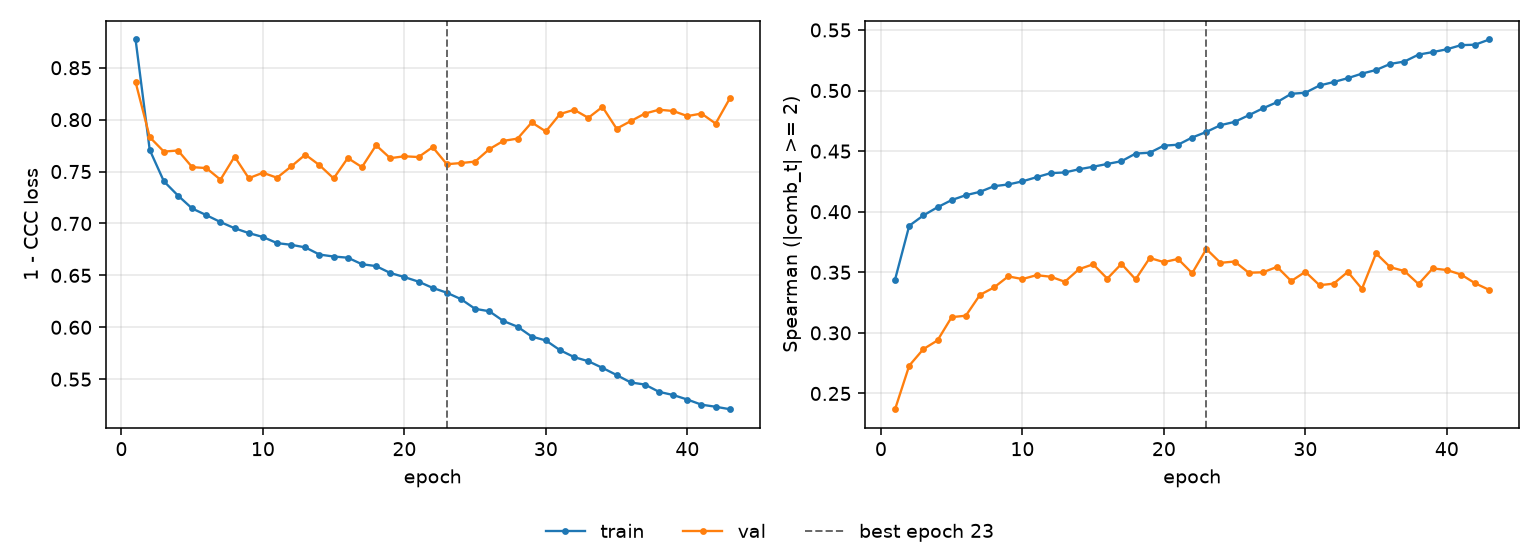

Source data for this figure (header and first rows):
epoch, tr_loss, vl_loss, tr_sp, vl_sp, is_best
1, 0.8772, 0.8362, 0.344, 0.237, False
2, 0.7709, 0.7832, 0.3884, 0.2729, False
3, 0.7406, 0.7692, 0.3969, 0.2866, False
4, 0.7268, 0.7703, 0.4037, 0.2938, False
5, 0.7144, 0.7542, 0.4096, 0.313, False
6, 0.708, 0.7534, 0.4136, 0.3142, False
7, 0.7014, 0.7422, 0.4164, 0.3313, False
8, 0.6954, 0.7644, 0.4211, 0.3375, False
9, 0.6907, 0.7436, 0.4225, 0.3466, False
10, 0.687, 0.7489, 0.425, 0.3444, False
11, 0.6811, 0.7441, 0.4285, 0.3476, False
12, 0.6795, 0.7549, 0.4318, 0.3463, False
13, 0.6769, 0.7663, 0.4324, 0.3422, False
14, 0.67, 0.7561, 0.435, 0.3526, False
15, 0.6682, 0.7434, 0.4371, 0.3566, False
16, 0.667, 0.763, 0.4394, 0.3448, False
17, 0.6607, 0.7543, 0.4417, 0.3569, False
18, 0.6589, 0.7753, 0.448, 0.3442, False
19, 0.6523, 0.7629, 0.4487, 0.3618, False
20, 0.6484, 0.7647, 0.4545, 0.3584, False
21, 0.644, 0.764, 0.4553, 0.361, False
22, 0.638, 0.7735, 0.4612, 0.3493, False
23, 0.6333, 0.7571, 0.4658, 0.3692, True
24, 0.6271, 0.7582, 0.4714, 0.3578, False
25, 0.6178, 0.7596, 0.4741, 0.3589, False
26, 0.6155, 0.7716, 0.4796, 0.3496, False
27, 0.606, 0.7796, 0.4853, 0.35, False
28, 0.6006, 0.7817, 0.4904, 0.3545, False
29, 0.591, 0.7973, 0.4973, 0.3428, False
30, 0.5873, 0.7886, 0.4982, 0.3504, False
31, 0.578, 0.8054, 0.5042, 0.3393, False
32, 0.5713, 0.8095, 0.507, 0.3406, False
33, 0.5673, 0.8018, 0.5102, 0.3503, False
34, 0.5609, 0.8123, 0.514, 0.3363, False
35, 0.554, 0.7913, 0.517, 0.3656, False
36, 0.5468, 0.7986, 0.522, 0.3542, False
37, 0.5448, 0.8058, 0.5239, 0.351, False
38, 0.5378, 0.8096, 0.5297, 0.3403, False
39, 0.5348, 0.8083, 0.5317, 0.3532, False
40, 0.5304, 0.8035, 0.534, 0.3519, False
41, 0.5254, 0.8058, 0.5375, 0.3482, False
42, 0.5235, 0.7962, 0.5378, 0.3409, False
43, 0.5211, 0.8204, 0.5421, 0.3355, False
